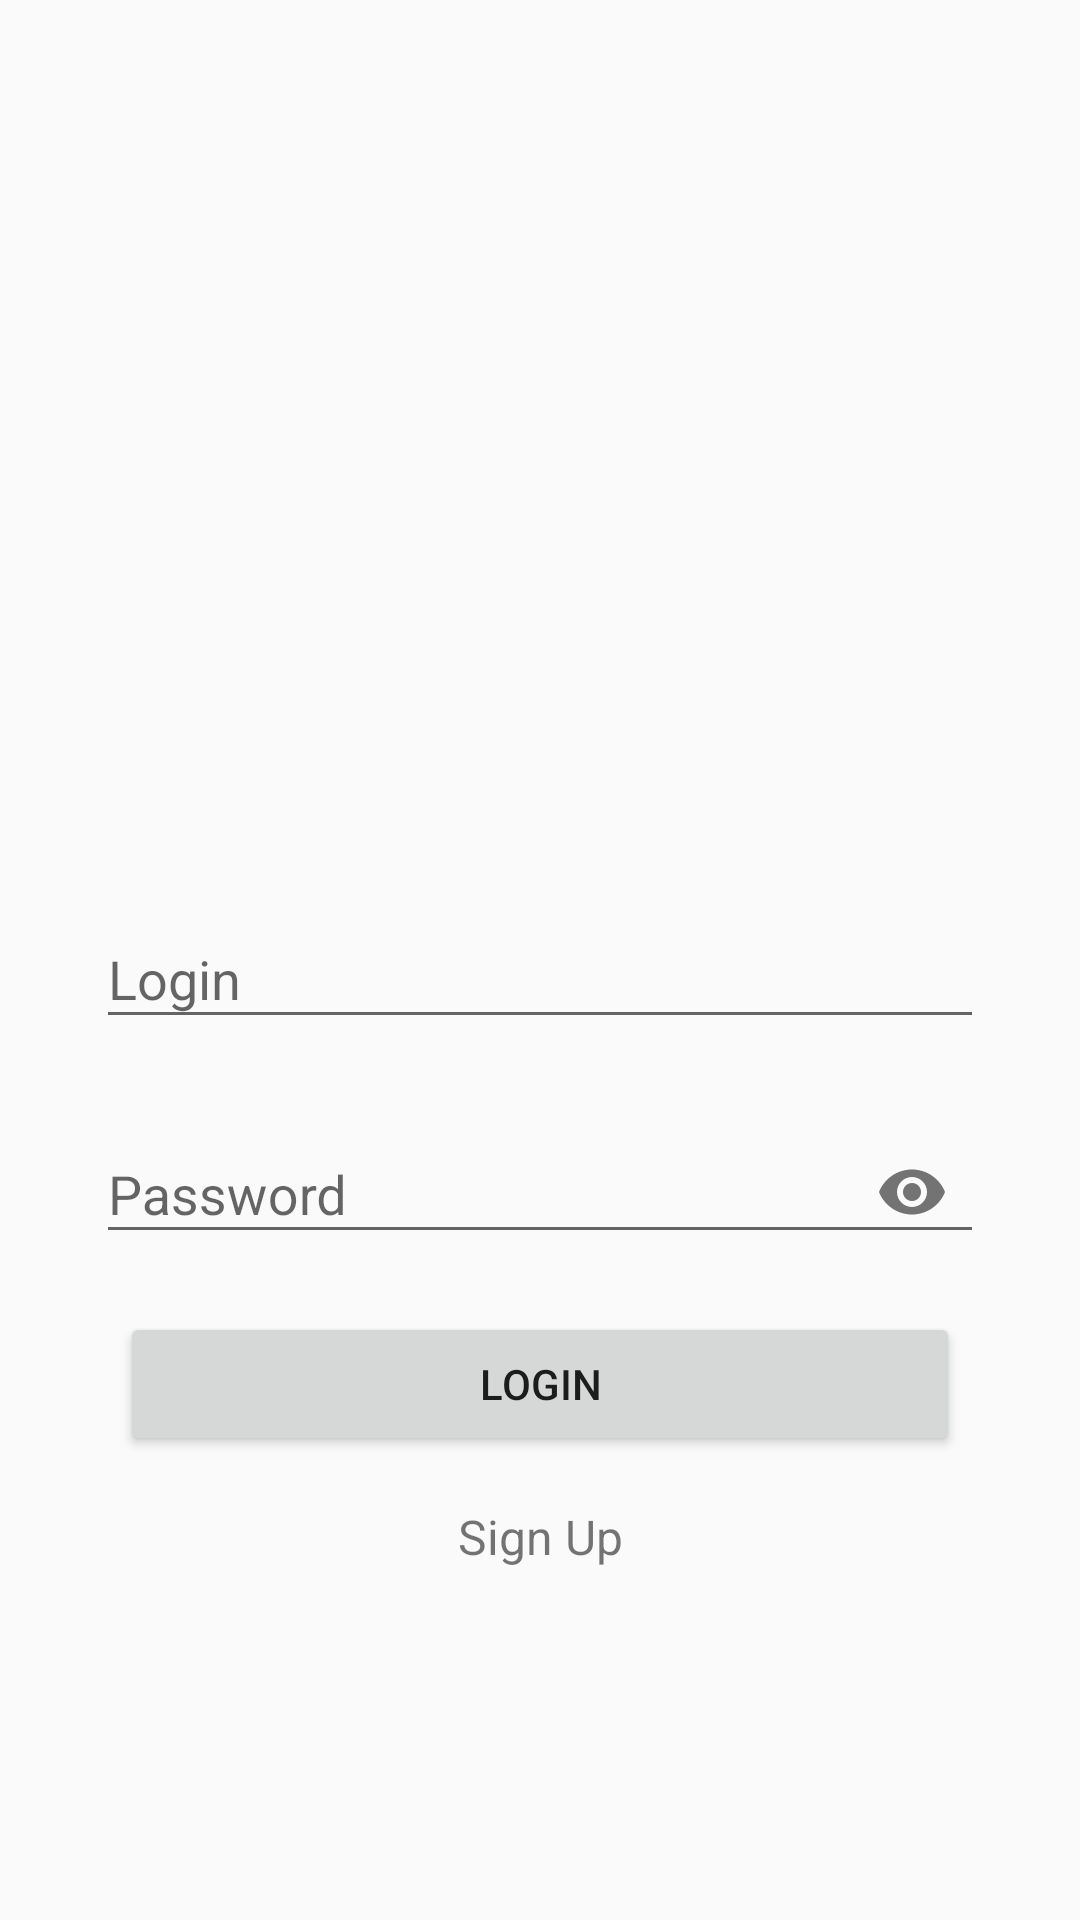

Layout XML and referenced resources for this Android screen:
<!-- AndroidManifest.xml: application theme Theme.TestHelper -->
<!-- res/layout/activity_login.xml -->
<?xml version="1.0" encoding="utf-8"?>
<androidx.constraintlayout.widget.ConstraintLayout xmlns:android="http://schemas.android.com/apk/res/android"
    xmlns:app="http://schemas.android.com/apk/res-auto"
    xmlns:tools="http://schemas.android.com/tools"
    android:layout_width="match_parent"
    android:layout_height="match_parent">

    <com.google.android.material.textfield.TextInputLayout
        android:id="@+id/tiLogin"
        android:layout_width="0dp"
        android:layout_height="wrap_content"
        android:layout_marginStart="32dp"
        android:layout_marginEnd="32dp"
        android:hint="@string/login"
        app:layout_constraintBottom_toBottomOf="parent"
        app:layout_constraintEnd_toEndOf="parent"
        app:layout_constraintStart_toStartOf="parent"
        app:layout_constraintTop_toTopOf="parent">

        <com.google.android.material.textfield.TextInputEditText
            android:id="@+id/etLogin"
            android:layout_width="match_parent"
            android:layout_height="wrap_content"
            android:inputType="text" />
    </com.google.android.material.textfield.TextInputLayout>

    <com.google.android.material.textfield.TextInputLayout
        android:id="@+id/tiPassword"
        android:layout_width="0dp"
        android:layout_height="wrap_content"
        android:layout_marginStart="32dp"
        android:layout_marginTop="16dp"
        android:layout_marginEnd="32dp"
        android:hint="@string/password"
        app:layout_constraintEnd_toEndOf="parent"
        app:layout_constraintStart_toStartOf="parent"
        app:layout_constraintTop_toBottomOf="@+id/tiLogin"
        app:passwordToggleEnabled="true">

        <com.google.android.material.textfield.TextInputEditText
            android:id="@+id/etPassword"
            android:layout_width="match_parent"
            android:layout_height="wrap_content"
            android:imeOptions="actionDone"
            android:inputType="textPassword" />
    </com.google.android.material.textfield.TextInputLayout>

    <androidx.appcompat.widget.AppCompatButton
        android:id="@+id/btnLogin"
        android:layout_width="280dp"
        android:layout_height="wrap_content"
        android:layout_marginTop="16dp"
        android:text="@string/login"
        app:layout_constraintEnd_toEndOf="parent"
        app:layout_constraintStart_toStartOf="parent"
        app:layout_constraintTop_toBottomOf="@+id/tiPassword"
        tools:ignore="TouchTargetSizeCheck" />

    <androidx.appcompat.widget.AppCompatTextView
        android:id="@+id/tvToRegister"
        android:layout_width="wrap_content"
        android:layout_height="wrap_content"
        android:layout_marginTop="16dp"
        android:text="@string/sign_up"
        android:textSize="16sp"
        app:layout_constraintEnd_toEndOf="parent"
        app:layout_constraintStart_toStartOf="parent"
        app:layout_constraintTop_toBottomOf="@+id/btnLogin" />

</androidx.constraintlayout.widget.ConstraintLayout>
<!-- resources referenced by this layout -->
<resources>
  <string name="login">Login</string>
  <string name="password">Password</string>
  <string name="sign_up">Sign Up</string>
  <style name="Theme.TestHelper" parent="Theme.AppCompat.DayNight.NoActionBar">
          
          <item name="colorPrimary">@color/purple_500</item>
          <item name="colorPrimaryVariant">@color/purple_700</item>
          <item name="colorOnPrimary">@color/white</item>
          
          <item name="colorSecondary">@color/teal_200</item>
          <item name="colorSecondaryVariant">@color/teal_700</item>
          <item name="colorOnSecondary">@color/black</item>
          
          <item name="android:statusBarColor" tools:targetApi="l">?attr/colorPrimaryVariant</item>
          
      </style>
  <color name="purple_500">#FF6200EE</color>
  <color name="purple_700">#FF3700B3</color>
  <color name="white">#FFFFFFFF</color>
  <color name="teal_200">#FF03DAC5</color>
  <color name="teal_700">#FF018786</color>
  <color name="black">#FF000000</color>
</resources>
